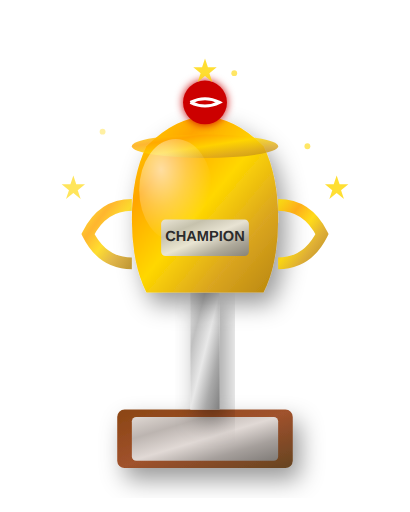
t = 0.00 s
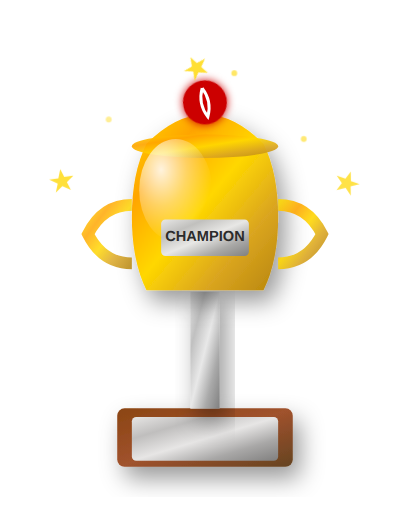
t = 1.75 s
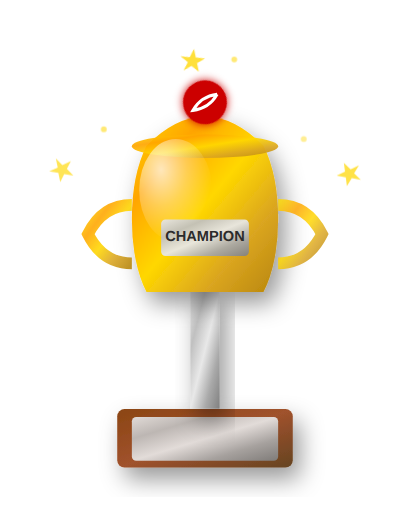
t = 3.25 s
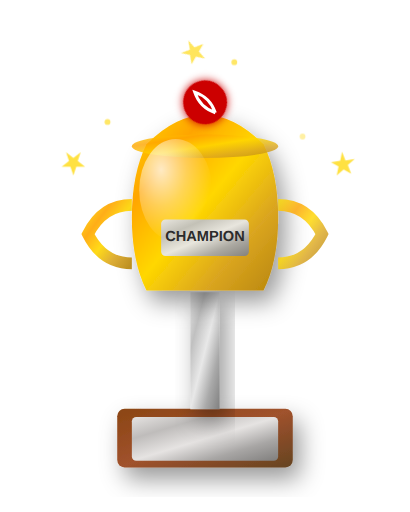
t = 5.00 s
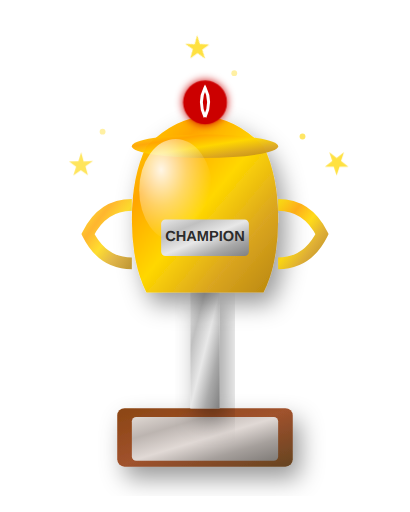
t = 6.00 s
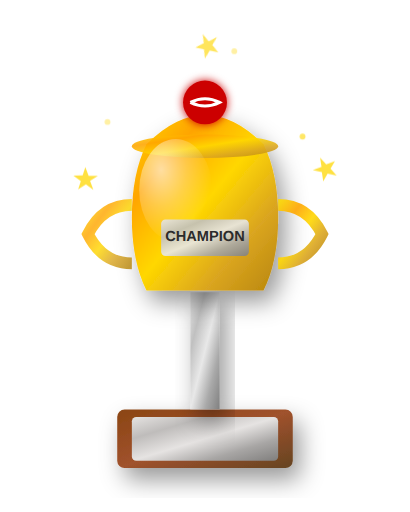
t = 8.00 s

The animated SVG that drew these frames (rendered in a browser with its animation timeline set to each time). Animation: 23 SMIL elements (animate=12,animateTransform=11); frames cover the first 8.00 s, repeats indefinitely.

<svg width="280" height="350" viewBox="0 0 280 350" xmlns="http://www.w3.org/2000/svg">
  <defs>
    <linearGradient id="goldGradient" x1="0%" y1="0%" x2="100%" y2="100%">
      <stop offset="0%" stop-color="#FFD700"/>
      <stop offset="25%" stop-color="#FFA500"/>
      <stop offset="50%" stop-color="#FFD700"/>
      <stop offset="75%" stop-color="#DAA520"/>
      <stop offset="100%" stop-color="#B8860B"/>
    </linearGradient>
    <linearGradient id="silverGradient" x1="0%" y1="0%" x2="100%" y2="100%">
      <stop offset="0%" stop-color="#E8E8E8"/>
      <stop offset="25%" stop-color="#C0C0C0"/>
      <stop offset="50%" stop-color="#E8E8E8"/>
      <stop offset="75%" stop-color="#A9A9A9"/>
      <stop offset="100%" stop-color="#808080"/>
    </linearGradient>
    <linearGradient id="baseGradient" x1="0%" y1="0%" x2="100%" y2="100%">
      <stop offset="0%" stop-color="#8B4513"/>
      <stop offset="50%" stop-color="#A0522D"/>
      <stop offset="100%" stop-color="#654321"/>
    </linearGradient>
    <radialGradient id="shineEffect" cx="30%" cy="30%" r="70%">
      <stop offset="0%" stop-color="rgba(255,255,255,0.9)"/>
      <stop offset="50%" stop-color="rgba(255,255,255,0.4)"/>
      <stop offset="100%" stop-color="rgba(255,255,255,0)"/>
    </radialGradient>
    <filter id="trophyShadow" x="-50%" y="-50%" width="200%" height="200%">
      <feDropShadow dx="5" dy="8" stdDeviation="8" flood-color="rgba(0,0,0,0.4)"/>
    </filter>
    <filter id="glow" x="-50%" y="-50%" width="200%" height="200%">
      <feGaussianBlur stdDeviation="3" result="coloredBlur"/>
      <feMerge>
        <feMergeNode in="coloredBlur"/>
        <feMergeNode in="SourceGraphic"/>
      </feMerge>
    </filter>
  </defs>
  
  <!-- Trophy Base -->
  <rect x="80" y="280" width="120" height="40" rx="5" fill="url(#baseGradient)" filter="url(#trophyShadow)">
    <animateTransform
      attributeName="transform"
      type="translate"
      values="0 0;0 -1;0 0"
      dur="4s"
      repeatCount="indefinite"/>
  </rect>
  
  <!-- Base Plate -->
  <rect x="90" y="285" width="100" height="30" rx="3" fill="url(#silverGradient)" opacity="0.9">
    <animate
      attributeName="opacity"
      values="0.9;1;0.9"
      dur="3s"
      repeatCount="indefinite"/>
  </rect>
  
  <!-- Trophy Stem -->
  <rect x="130" y="200" width="20" height="80" fill="url(#silverGradient)" filter="url(#trophyShadow)">
    <animateTransform
      attributeName="transform"
      type="translate"
      values="0 0;0 -1;0 0"
      dur="4s"
      begin="0.5s"
      repeatCount="indefinite"/>
  </rect>
  
  <!-- Trophy Cup Body -->
  <path d="M 100 200 Q 90 180 90 150 Q 90 120 100 100 Q 120 80 140 80 Q 160 80 180 100 Q 190 120 190 150 Q 190 180 180 200 Z" 
        fill="url(#goldGradient)" 
        filter="url(#trophyShadow)">
    <animateTransform
      attributeName="transform"
      type="translate"
      values="0 0;0 -2;0 0"
      dur="3s"
      repeatCount="indefinite"/>
  </path>
  
  <!-- Trophy Handles -->
  <g stroke="url(#goldGradient)" stroke-width="8" fill="none" opacity="0.9">
    <path d="M 90 140 Q 70 140 60 160 Q 70 180 90 180">
      <animate
        attributeName="opacity"
        values="0.9;1;0.9"
        dur="2s"
        repeatCount="indefinite"/>
    </path>
    <path d="M 190 140 Q 210 140 220 160 Q 210 180 190 180">
      <animate
        attributeName="opacity"
        values="0.9;1;0.9"
        dur="2s"
        begin="1s"
        repeatCount="indefinite"/>
    </path>
  </g>
  
  <!-- Trophy Rim -->
  <ellipse cx="140" cy="100" rx="50" ry="8" fill="url(#goldGradient)" opacity="0.8">
    <animate
      attributeName="opacity"
      values="0.8;1;0.8"
      dur="2.5s"
      repeatCount="indefinite"/>
  </ellipse>
  
  <!-- Cricket Ball on Top -->
  <circle cx="140" cy="70" r="15" fill="#CC0000" filter="url(#glow)">
    <animateTransform
      attributeName="transform"
      type="rotate"
      values="0 140 70;360 140 70"
      dur="8s"
      repeatCount="indefinite"/>
  </circle>
  
  <!-- Cricket Ball Seam -->
  <path d="M 130 70 Q 140 65 150 70 Q 140 75 130 70" stroke="white" stroke-width="2" fill="none">
    <animateTransform
      attributeName="transform"
      type="rotate"
      values="0 140 70;360 140 70"
      dur="8s"
      repeatCount="indefinite"/>
  </path>
  
  <!-- Trophy Shine Effect -->
  <ellipse cx="120" cy="130" rx="25" ry="35" fill="url(#shineEffect)" opacity="0.7">
    <animate
      attributeName="opacity"
      values="0.7;1;0.7"
      dur="4s"
      repeatCount="indefinite"/>
  </ellipse>
  
  <!-- Decorative Stars -->
  <g fill="#FFD700" opacity="0.8">
    <polygon points="50,120 52,126 58,126 53,130 55,136 50,132 45,136 47,130 42,126 48,126" transform="rotate(0 50 120)">
      <animateTransform
        attributeName="transform"
        type="rotate"
        values="0 50 120;360 50 120"
        dur="10s"
        repeatCount="indefinite"/>
      <animate
        attributeName="opacity"
        values="0.8;1;0.8"
        dur="3s"
        repeatCount="indefinite"/>
    </polygon>
    <polygon points="230,120 232,126 238,126 233,130 235,136 230,132 225,136 227,130 222,126 228,126" transform="rotate(0 230 120)">
      <animateTransform
        attributeName="transform"
        type="rotate"
        values="360 230 120;0 230 120"
        dur="12s"
        repeatCount="indefinite"/>
      <animate
        attributeName="opacity"
        values="0.8;1;0.8"
        dur="3s"
        begin="1s"
        repeatCount="indefinite"/>
    </polygon>
    <polygon points="140,40 142,46 148,46 143,50 145,56 140,52 135,56 137,50 132,46 138,46" transform="rotate(0 140 40)">
      <animateTransform
        attributeName="transform"
        type="rotate"
        values="0 140 40;360 140 40"
        dur="15s"
        repeatCount="indefinite"/>
      <animate
        attributeName="opacity"
        values="0.8;1;0.8"
        dur="3s"
        begin="2s"
        repeatCount="indefinite"/>
    </polygon>
  </g>
  
  <!-- Trophy Text Plate -->
  <rect x="110" y="150" width="60" height="25" rx="3" fill="url(#silverGradient)" opacity="0.9">
    <animate
      attributeName="opacity"
      values="0.9;1;0.9"
      dur="4s"
      repeatCount="indefinite"/>
  </rect>
  
  <!-- Trophy Text -->
  <text x="140" y="165" text-anchor="middle" fill="#2C2C2C" font-family="Arial, sans-serif" font-size="10" font-weight="bold">CHAMPION</text>
  
  <!-- Floating Sparkles -->
  <g fill="#FFD700" opacity="0.6">
    <circle cx="70" cy="90" r="2">
      <animate
        attributeName="opacity"
        values="0.6;1;0.6"
        dur="2s"
        repeatCount="indefinite"/>
      <animateTransform
        attributeName="transform"
        type="translate"
        values="0 0;5 -10;0 0"
        dur="3s"
        repeatCount="indefinite"/>
    </circle>
    <circle cx="210" cy="100" r="2">
      <animate
        attributeName="opacity"
        values="0.6;1;0.6"
        dur="2s"
        begin="1s"
        repeatCount="indefinite"/>
      <animateTransform
        attributeName="transform"
        type="translate"
        values="0 0;-5 -10;0 0"
        dur="3s"
        begin="1s"
        repeatCount="indefinite"/>
    </circle>
    <circle cx="160" cy="50" r="2">
      <animate
        attributeName="opacity"
        values="0.6;1;0.6"
        dur="2s"
        begin="2s"
        repeatCount="indefinite"/>
      <animateTransform
        attributeName="transform"
        type="translate"
        values="0 0;0 -15;0 0"
        dur="4s"
        begin="2s"
        repeatCount="indefinite"/>
    </circle>
  </g>
</svg>